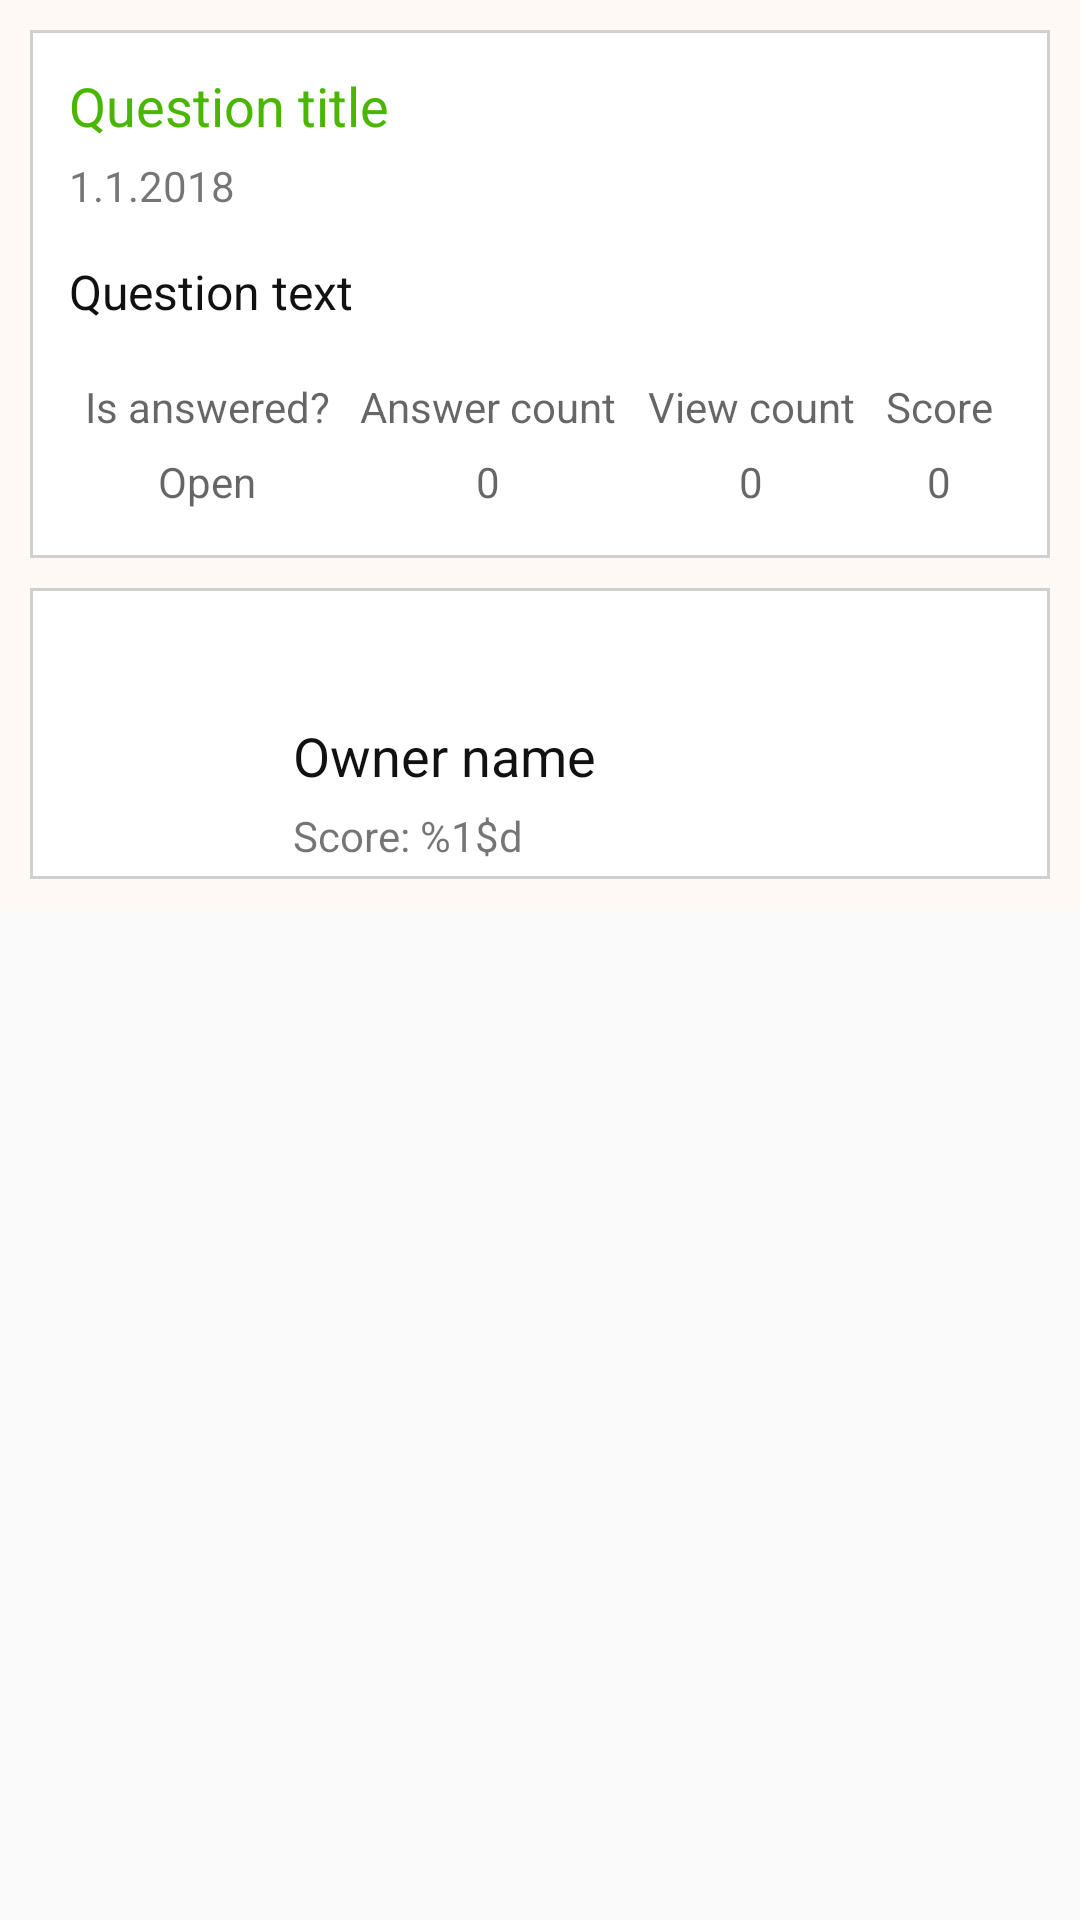

Android layout source for this screen:
<!-- AndroidManifest.xml: application theme AppTheme.NoActionBar -->
<!-- res/layout/fragment_question_detail.xml -->
<?xml version="1.0" encoding="utf-8"?>
<ScrollView
    xmlns:android="http://schemas.android.com/apk/res/android"
    xmlns:app="http://schemas.android.com/apk/res-auto"
    android:layout_width="match_parent"
    android:layout_height="match_parent">

    <android.support.constraint.ConstraintLayout
        xmlns:android="http://schemas.android.com/apk/res/android"
        xmlns:app="http://schemas.android.com/apk/res-auto"
        android:layout_width="match_parent"
        android:layout_height="wrap_content"
        android:background="@color/colorBackground">

        <android.support.constraint.ConstraintLayout
            android:id="@+id/fqdConstQuestion"
            android:background="@drawable/item_question_background"
            android:layout_width="match_parent"
            android:layout_height="wrap_content"
            android:layout_margin="10dp"
            android:padding="5dp"
            app:layout_constraintEnd_toEndOf="parent"
            app:layout_constraintStart_toStartOf="parent"
            app:layout_constraintTop_toTopOf="parent">

            <TextView
                android:id="@+id/fqdTitle"
                android:layout_width="wrap_content"
                android:layout_height="wrap_content"
                android:layout_marginEnd="8dp"
                android:layout_marginLeft="8dp"
                android:layout_marginRight="8dp"
                android:layout_marginStart="8dp"
                android:layout_marginTop="8dp"
                android:maxLines="2"
                android:text="@string/fqd_question_title"
                android:textAppearance="@style/TextAppearance.AppCompat.Medium"
                android:textColor="@color/colorAccentDark"
                app:layout_constraintEnd_toEndOf="parent"
                app:layout_constraintHorizontal_bias="0"
                app:layout_constraintStart_toStartOf="parent"
                app:layout_constraintTop_toTopOf="parent" />

            <TextView
                android:id="@+id/fqdCreatedDate"
                android:layout_width="wrap_content"
                android:layout_height="wrap_content"
                android:layout_marginTop="5dp"
                android:layout_marginStart="8dp"
                android:layout_marginLeft="8dp"
                android:text="@string/app_date"
                app:layout_constraintStart_toStartOf="parent"
                app:layout_constraintTop_toBottomOf="@id/fqdTitle"/>

            <TextView
                android:id="@+id/fqdBody"
                android:layout_width="wrap_content"
                android:layout_height="wrap_content"
                android:layout_marginTop="15dp"
                android:layout_marginBottom="8dp"
                android:layout_marginEnd="8dp"
                android:layout_marginLeft="8dp"
                android:layout_marginRight="8dp"
                android:layout_marginStart="8dp"
                android:text="@string/fqd_question_body"
                android:textAppearance="@style/TextAppearance.AppCompat.Medium"
                android:textColor="@color/colorTextDark"
                android:textSize="16sp"
                app:layout_constraintHorizontal_bias="0"
                app:layout_constraintEnd_toEndOf="parent"
                app:layout_constraintStart_toStartOf="parent"
                app:layout_constraintTop_toBottomOf="@id/fqdCreatedDate" />

            <TableLayout
                android:layout_width="match_parent"
                android:layout_height="wrap_content"
                android:layout_marginTop="15dp"
                android:layout_marginBottom="8dp"
                android:layout_marginEnd="8dp"
                android:layout_marginLeft="8dp"
                android:layout_marginRight="8dp"
                android:layout_marginStart="8dp"
                android:stretchColumns="*"
                app:layout_constraintBottom_toBottomOf="parent"
                app:layout_constraintEnd_toEndOf="parent"
                app:layout_constraintStart_toStartOf="parent"
                app:layout_constraintTop_toBottomOf="@+id/fqdBody">

                <TableRow
                    android:layout_width="0dp"
                    android:layout_height="match_parent">

                    <TextView
                        android:text="@string/fqd_table_is_answered"
                        style="@style/DetailTableCell" />

                    <TextView
                        android:text="@string/fqd_table_answer_count"
                        style="@style/DetailTableCell" />

                    <TextView
                        android:text="@string/fqd_table_view_count"
                        style="@style/DetailTableCell" />

                    <TextView
                        android:text="@string/fqd_table_score"
                        style="@style/DetailTableCell" />

                </TableRow>

                <TableRow
                    android:layout_width="match_parent"
                    android:layout_height="match_parent">

                    <TextView
                        android:id="@+id/fqdIsAnswered"
                        android:text="@string/fqd_table_is_answered_false"
                        style="@style/DetailTableCell" />

                    <TextView
                        android:id="@+id/fqdAnswerCount"
                        android:text="@string/fqd_table_dummy"
                        style="@style/DetailTableCell" />

                    <TextView
                        android:id="@+id/fqdViewCount"
                        android:text="@string/fqd_table_dummy"
                        style="@style/DetailTableCell" />

                    <TextView
                        android:id="@+id/fqdScore"
                        android:text="@string/fqd_table_dummy"
                        style="@style/DetailTableCell" />

                </TableRow>

            </TableLayout>

        </android.support.constraint.ConstraintLayout>

        <android.support.constraint.ConstraintLayout
            android:layout_width="match_parent"
            android:layout_height="wrap_content"
            android:layout_margin="10dp"
            android:background="@drawable/item_question_background"
            android:padding="5dp"
            app:layout_constraintBottom_toBottomOf="parent"
            app:layout_constraintEnd_toEndOf="parent"
            app:layout_constraintStart_toStartOf="parent"
            app:layout_constraintTop_toBottomOf="@+id/fqdConstQuestion">

            <android.support.constraint.Guideline
                android:id="@+id/fqdGuideline"
                android:layout_width="1dp"
                android:layout_height="wrap_content"
                android:orientation="vertical"
                app:layout_constraintGuide_percent="0.25" />

            <ImageView
                android:id="@+id/fqdImage"
                android:layout_width="0dp"
                android:layout_height="wrap_content"
                android:layout_margin="10dp"
                android:adjustViewBounds="true"
                android:contentDescription="@string/app_user_image_description"
                android:src="@drawable/user_dummy"
                app:layout_constraintBottom_toBottomOf="parent"
                app:layout_constraintEnd_toStartOf="@+id/fqdGuideline"
                app:layout_constraintStart_toStartOf="parent"
                app:layout_constraintTop_toTopOf="parent" />

            <TextView
                android:id="@+id/fqdOwnerName"
                android:layout_width="0dp"
                android:layout_height="wrap_content"
                android:layout_marginRight="10dp"
                android:lines="1"
                android:text="@string/app_owner_name"
                android:textAppearance="@style/TextAppearance.AppCompat.Medium"
                android:textColor="@color/colorTextDark"
                app:layout_constraintBottom_toBottomOf="@+id/fqdImage"
                app:layout_constraintEnd_toEndOf="parent"
                app:layout_constraintStart_toEndOf="@id/fqdGuideline"
                app:layout_constraintTop_toTopOf="@+id/fqdImage"
                app:layout_constraintVertical_bias="0.2" />

            <TextView
                android:id="@+id/fqdOwnerReputation"
                android:layout_width="wrap_content"
                android:layout_height="wrap_content"
                android:layout_marginTop="5dp"
                android:lines="1"
                android:text="@string/fqd_user_reputation"
                app:layout_constraintBottom_toBottomOf="parent"
                app:layout_constraintStart_toEndOf="@id/fqdGuideline"
                app:layout_constraintTop_toBottomOf="@+id/fqdOwnerName"
                app:layout_constraintVertical_bias="0" />

        </android.support.constraint.ConstraintLayout>

    </android.support.constraint.ConstraintLayout>

</ScrollView>
<!-- resources referenced by this layout -->
<resources>
  <color name="colorAccentDark">#49B602</color>
  <color name="colorBackground">#FFF9F5</color>
  <color name="colorTextDark">#111</color>
  <!-- drawable item_question_background (drawable) -->
  <?xml version="1.0" encoding="utf-8"?>
  <layer-list xmlns:android="http://schemas.android.com/apk/res/android" >
      
      <item>
          <shape android:shape="rectangle">
              <solid android:color="@color/colorBorderGray" />
          </shape>
      </item>
      
      <item android:top="1dp" android:bottom="1dp" android:right="1dp" android:left="1dp">
          <shape android:shape="rectangle">
              <solid android:color="@color/colorBackgroundWhite" />
          </shape>
      </item>
  </layer-list>
  <string name="app_date">1.1.2018</string>
  <string name="app_owner_name">Owner name</string>
  <string name="app_user_image_description">User image</string>
  <string name="fqd_question_body">Question text</string>
  <string name="fqd_question_title">Question title</string>
  <string name="fqd_table_answer_count">Answer count</string>
  <string name="fqd_table_dummy">0</string>
  <string name="fqd_table_is_answered">Is answered?</string>
  <string name="fqd_table_is_answered_false">Open</string>
  <string name="fqd_table_score">Score</string>
  <string name="fqd_table_view_count">View count</string>
  <string name="fqd_user_reputation">Score: %1$d</string>
  <style name="DetailTableCell" parent="@android:style/TextAppearance.Small">
          <item name="android:padding">3dip</item>
          <item name="android:gravity">center</item>
      </style>
  <style name="AppTheme.NoActionBar" parent="AppTheme">
          <item name="windowActionBar">false</item>
          <item name="windowNoTitle">true</item>
      </style>
  <color name="colorBorderGray">#d0d0d0</color>
  <color name="colorBackgroundWhite">#ffffff</color>
  <style name="AppTheme" parent="Theme.AppCompat.Light.DarkActionBar">
          
          <item name="colorPrimary">@color/colorPrimary</item>
          <item name="colorPrimaryDark">@color/colorPrimaryDark</item>
          <item name="colorAccent">@color/colorAccent</item>
      </style>
  <color name="colorPrimary">#131313</color>
  <color name="colorPrimaryDark">#000</color>
  <color name="colorAccent">#64DD17</color>
</resources>
